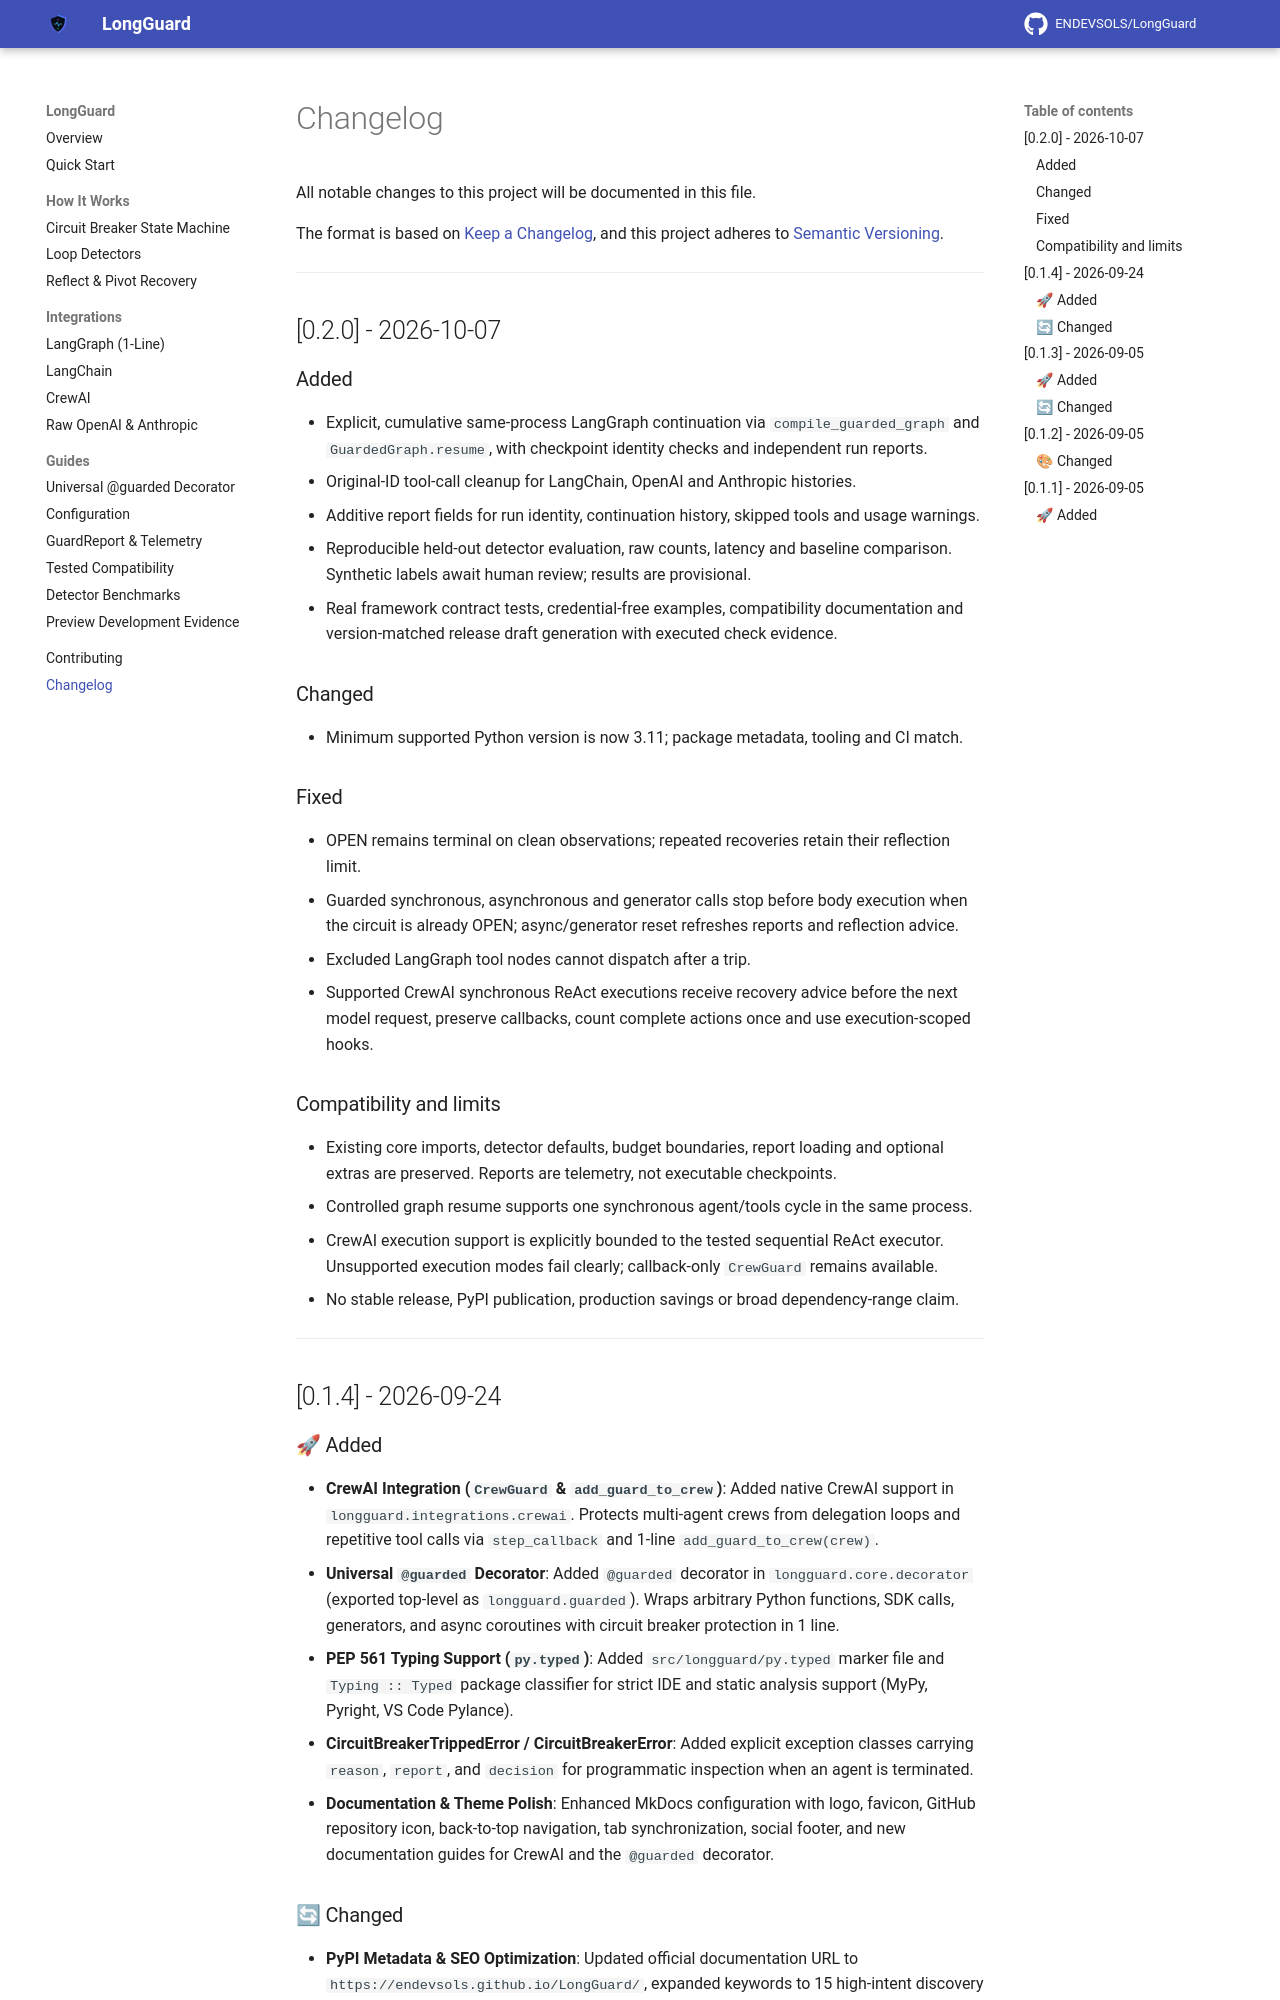

repository: Abdullahbinmushtaq/LongGuard · page: changelog/index.html · generator: mkdocs

# Changelog

All notable changes to this project will be documented in this file.

The format is based on [Keep a Changelog](https://keepachangelog.com/en/1.1.0/),
and this project adheres to [Semantic Versioning](https://semver.org/spec/v2.0.0.html).

---

## [0.2.0] - 2026-10-07

### Added

- Explicit, cumulative same-process LangGraph continuation via `compile_guarded_graph`
  and `GuardedGraph.resume`, with checkpoint identity checks and independent run reports.
- Original-ID tool-call cleanup for LangChain, OpenAI and Anthropic histories.
- Additive report fields for run identity, continuation history, skipped tools and usage warnings.
- Reproducible held-out detector evaluation, raw counts, latency and baseline comparison.
  Synthetic labels await human review; results are provisional.
- Real framework contract tests, credential-free examples, compatibility documentation and
  version-matched release draft generation with executed check evidence.

### Changed

- Minimum supported Python version is now 3.11; package metadata, tooling and CI match.

### Fixed

- OPEN remains terminal on clean observations; repeated recoveries retain their reflection limit.
- Guarded synchronous, asynchronous and generator calls stop before body execution when
  the circuit is already OPEN; async/generator reset refreshes reports and reflection advice.
- Excluded LangGraph tool nodes cannot dispatch after a trip.
- Supported CrewAI synchronous ReAct executions receive recovery advice before the next model
  request, preserve callbacks, count complete actions once and use execution-scoped hooks.

### Compatibility and limits

- Existing core imports, detector defaults, budget boundaries, report loading and optional extras
  are preserved. Reports are telemetry, not executable checkpoints.
- Controlled graph resume supports one synchronous agent/tools cycle in the same process.
- CrewAI execution support is explicitly bounded to the tested sequential ReAct executor.
  Unsupported execution modes fail clearly; callback-only `CrewGuard` remains available.
- No stable release, PyPI publication, production savings or broad dependency-range claim.

---

## [0.1.4] - 2026-09-24

### 🚀 Added

- **CrewAI Integration (`CrewGuard` & `add_guard_to_crew`)**: Added native CrewAI support in `longguard.integrations.crewai`. Protects multi-agent crews from delegation loops and repetitive tool calls via `step_callback` and 1-line `add_guard_to_crew(crew)`.
- **Universal `@guarded` Decorator**: Added `@guarded` decorator in `longguard.core.decorator` (exported top-level as `longguard.guarded`). Wraps arbitrary Python functions, SDK calls, generators, and async coroutines with circuit breaker protection in 1 line.
- **PEP 561 Typing Support (`py.typed`)**: Added `src/longguard/py.typed` marker file and `Typing :: Typed` package classifier for strict IDE and static analysis support (MyPy, Pyright, VS Code Pylance).
- **CircuitBreakerTrippedError / CircuitBreakerError**: Added explicit exception classes carrying `reason`, `report`, and `decision` for programmatic inspection when an agent is terminated.
- **Documentation & Theme Polish**: Enhanced MkDocs configuration with logo, favicon, GitHub repository icon, back-to-top navigation, tab synchronization, social footer, and new documentation guides for CrewAI and the `@guarded` decorator.
